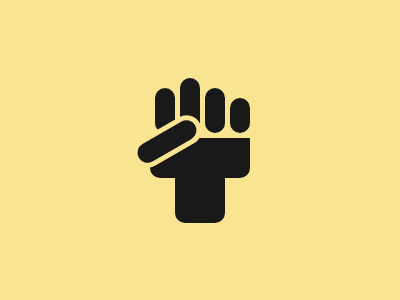

Give the HTML and CSS whose rendering is this image.

<a></a>
<b></b>
<c></c>
<d></d>
<e></e>
<f></f>
<g></g>
<style>
  body{background:#F9E492}
  a,b,c,d,e,f,g {
    position:absolute;
    width: 20;
    height: 45;
    background:#191919;
    border-radius:20px;
    left:155;
    top:88
  }
  b{left:205}
  c{
    left:180;
    top:78;
    height:55
  }
  d{
    left:230;
    top:98;
    height:35
  }
  g{
    height:65;
    transform:rotate(60deg);
    border:5px solid #F9E492;
    top:104;
    left:152
  }
  e,f{
    width:100;
    height:40;
    border-radius: 0 0 10px 10px;
    top:138;
    left:150
  }
  f{
    width:50;
    height:60;
    top:163;
    left:175
  }
</style>